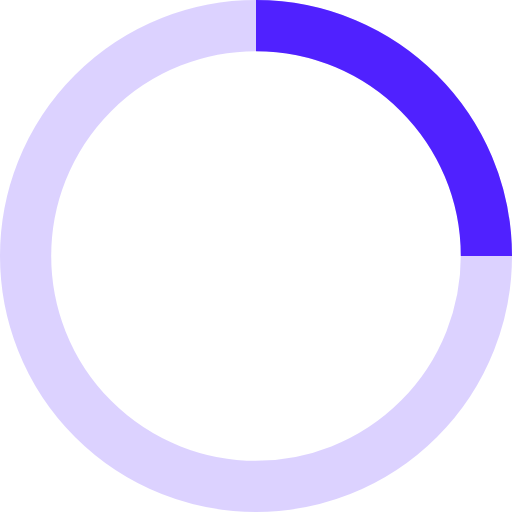
t = 0.00 s
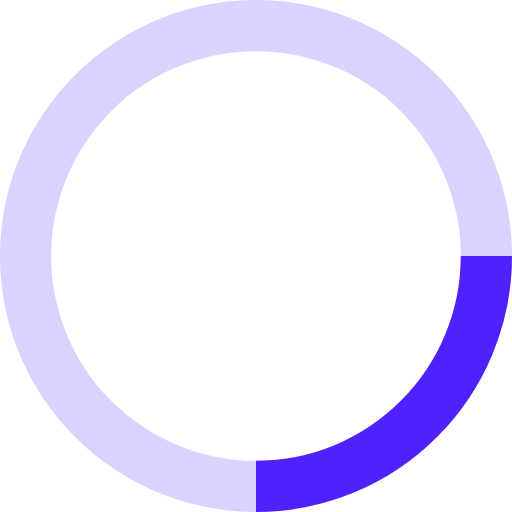
t = 0.13 s
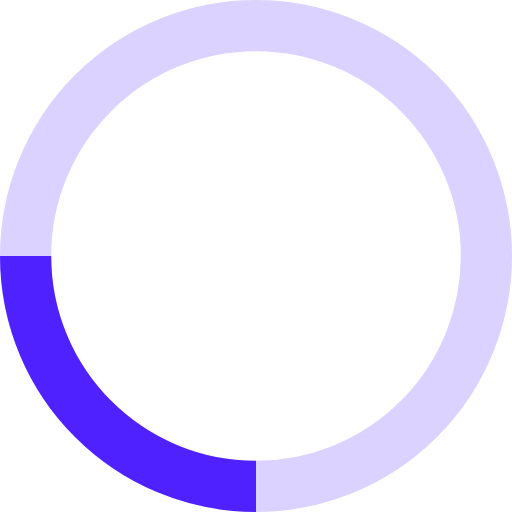
t = 0.25 s
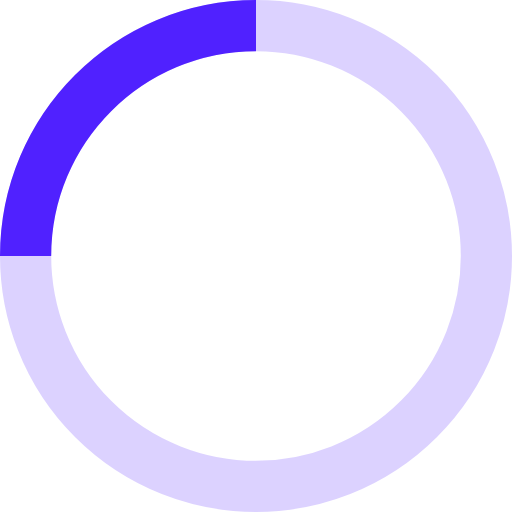
t = 0.38 s

The animated SVG that drew these frames (rendered in a browser with its animation timeline set to each time). Animation: 1 SMIL element (animateTransform=1); one cycle of 0.50 s, repeats indefinitely.

<svg width="24" height="24" viewBox="0 0 40 40" xmlns="http://www.w3.org/2000/svg" stroke="#5021ff">
    <g fill="none" fill-rule="evenodd">
        <g transform="translate(2 2)" stroke-width="4">
            <circle stroke-opacity=".2" cx="18" cy="18" r="18"/>
            <path d="M36 18c0-9.94-8.06-18-18-18">
                <animateTransform
                    attributeName="transform"
                    type="rotate"
                    from="0 18 18"
                    to="360 18 18"
                    dur="500ms"
                    repeatCount="indefinite"/>
            </path>
        </g>
    </g>
</svg> 
